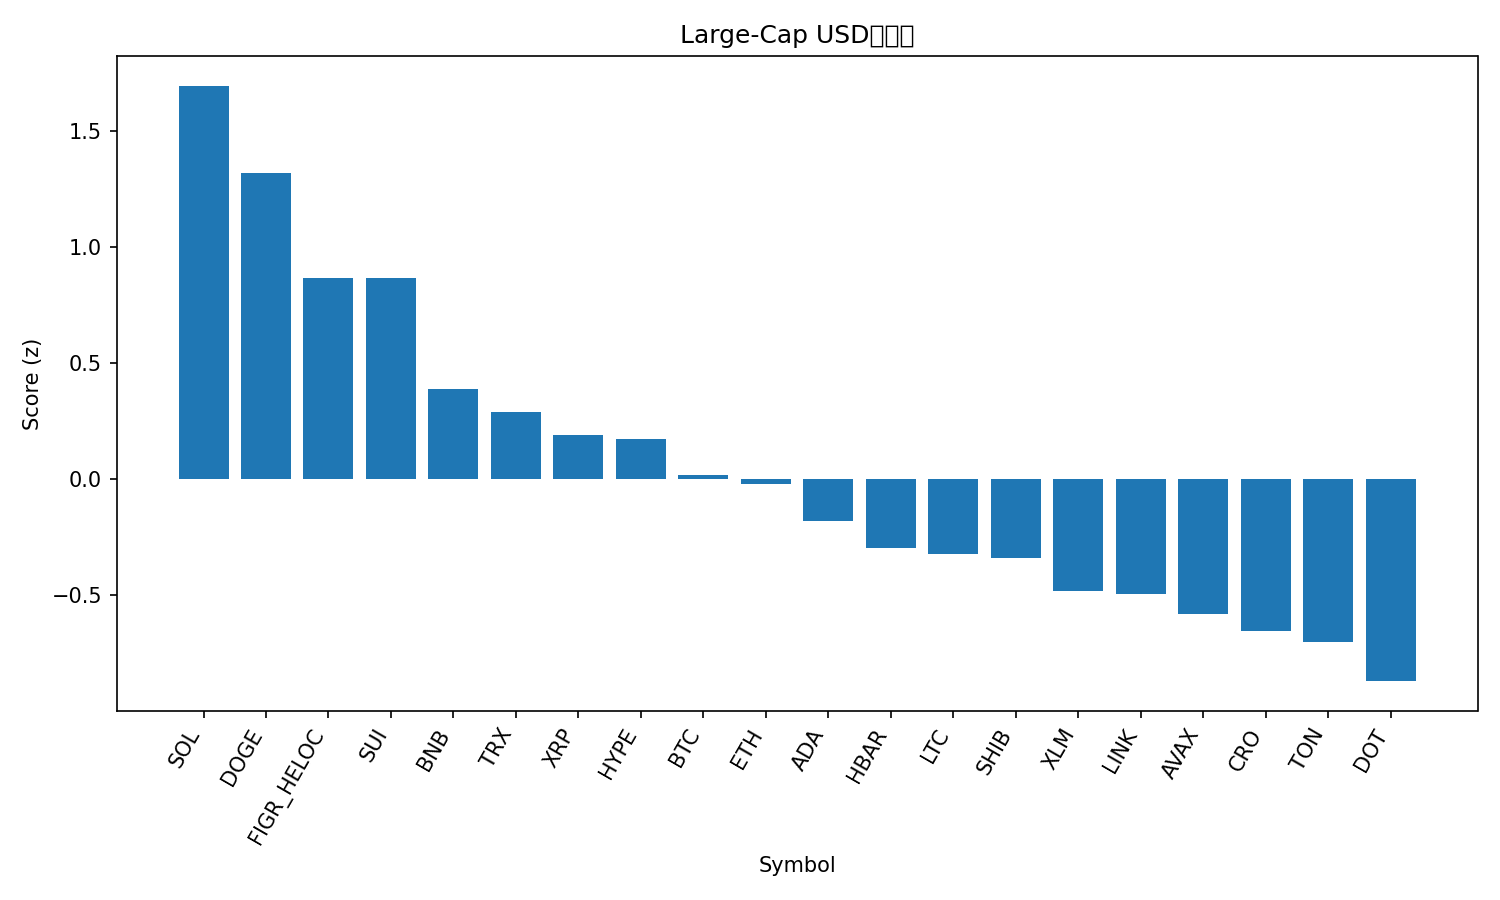

The data file committed next to this chart (first rows):
rank, name, symbol, price, pct_1h, pct_24h, pct_7d, pct_1h_vs_btc, pct_24h_vs_btc, pct_7d_vs_btc, market_cap_rank, market_cap, volume_usd, score
1, Solana, SOL, 237.6, -0.04483, 6.525, 14.25, 0.08577, 5.661, 12.41, 5, 128898601300, 13801832781, 1.695
2, Dogecoin, DOGE, 0.2597, -0.0612, 3.967, 20.89, 0.0694, 3.104, 19.05, 8, 39201536605, 3897170388, 1.32
3, Figure Heloc, FIGR_HELOC, 1.037, -0.001437, 4.416, 0.2709, 0.1292, 3.552, -1.575, 19, 12834184862, 41228136, 0.8661
4, Sui, SUI, 3.68, 0.1983, 1.649, 8.359, 0.3289, 0.785, 6.513, 18, 13130577789, 1092569102, 0.866
5, BNB, BNB, 905.1, 0.05253, 0.7959, 6.401, 0.1831, -0.068, 4.555, 6, 125983212667, 1286855335, 0.3893
6, TRON, TRX, 0.3486, 0.04101, 0.9014, 3.166, 0.1716, 0.03752, 1.32, 10, 33016982059, 818083620, 0.2915
7, XRP, XRP, 3.05, -0.1752, 1.266, 8.511, -0.04465, 0.402, 6.665, 3, 182049208054, 6208534615, 0.1901
8, Hyperliquid, HYPE, 56.22, -0.5171, 1.765, 22.92, -0.3865, 0.9013, 21.07, 15, 15232429547, 956079689, 0.1719
9, Bitcoin, BTC, 115050, -0.1306, 0.8639, 1.846, 0.0, 0.0, 0.0, 1, 2292994252326, 51647108962, 0.0173
10, Ethereum, ETH, 4516, -0.3179, 1.819, 4.226, -0.1873, 0.9554, 2.38, 2, 545627680826, 37441244911, -0.0187
11, Cardano, ADA, 0.8961, -0.3691, 1.148, 7.917, -0.2385, 0.2837, 6.071, 11, 32730975923, 1805414635, -0.1782
12, Hedera, HBAR, 0.2406, -0.4687, 1.095, 9.749, -0.3381, 0.2316, 7.903, 25, 10206443573, 310878389, -0.2978
13, Litecoin, LTC, 115.7, -0.06357, -1.256, 3.443, 0.06703, -2.119, 1.597, 27, 8830964456, 737102417, -0.322
14, Shiba Inu, SHIB, 1.331e-05, -0.4778, 1.089, 9.001, -0.3472, 0.2254, 7.155, 31, 7849022260, 259124582, -0.3371
15, Stellar, XLM, 0.3941, -0.4629, 0.2207, 9.474, -0.3323, -0.6432, 7.628, 20, 12529685469, 334093317, -0.4798
16, Chainlink, LINK, 24.42, -0.6886, 2.435, 5.906, -0.558, 1.571, 4.06, 13, 16567044881, 1209461537, -0.4942
17, Avalanche, AVAX, 28.58, -0.4851, -0.9134, 14.99, -0.3545, -1.777, 13.15, 22, 12074784245, 934942667, -0.5812
18, Cronos, CRO, 0.2561, -0.1254, -1.357, -3.302, 0.005158, -2.22, -5.148, 28, 8614631897, 78893536, -0.6542
19, Toncoin, TON, 3.19, -0.3713, -0.4235, 1.897, -0.2407, -1.287, 0.05118, 29, 8196263118, 152433383, -0.6996
20, Polkadot, DOT, 4.21, -0.6433, -0.2727, 9.741, -0.5127, -1.137, 7.895, 34, 6409810758, 270184755, -0.8695
21, Bitcoin Cash, BCH, 592.5, -0.4025, -1.002, -0.1301, -0.2719, -1.866, -1.976, 23, 11801655818, 377131579, -0.9339
